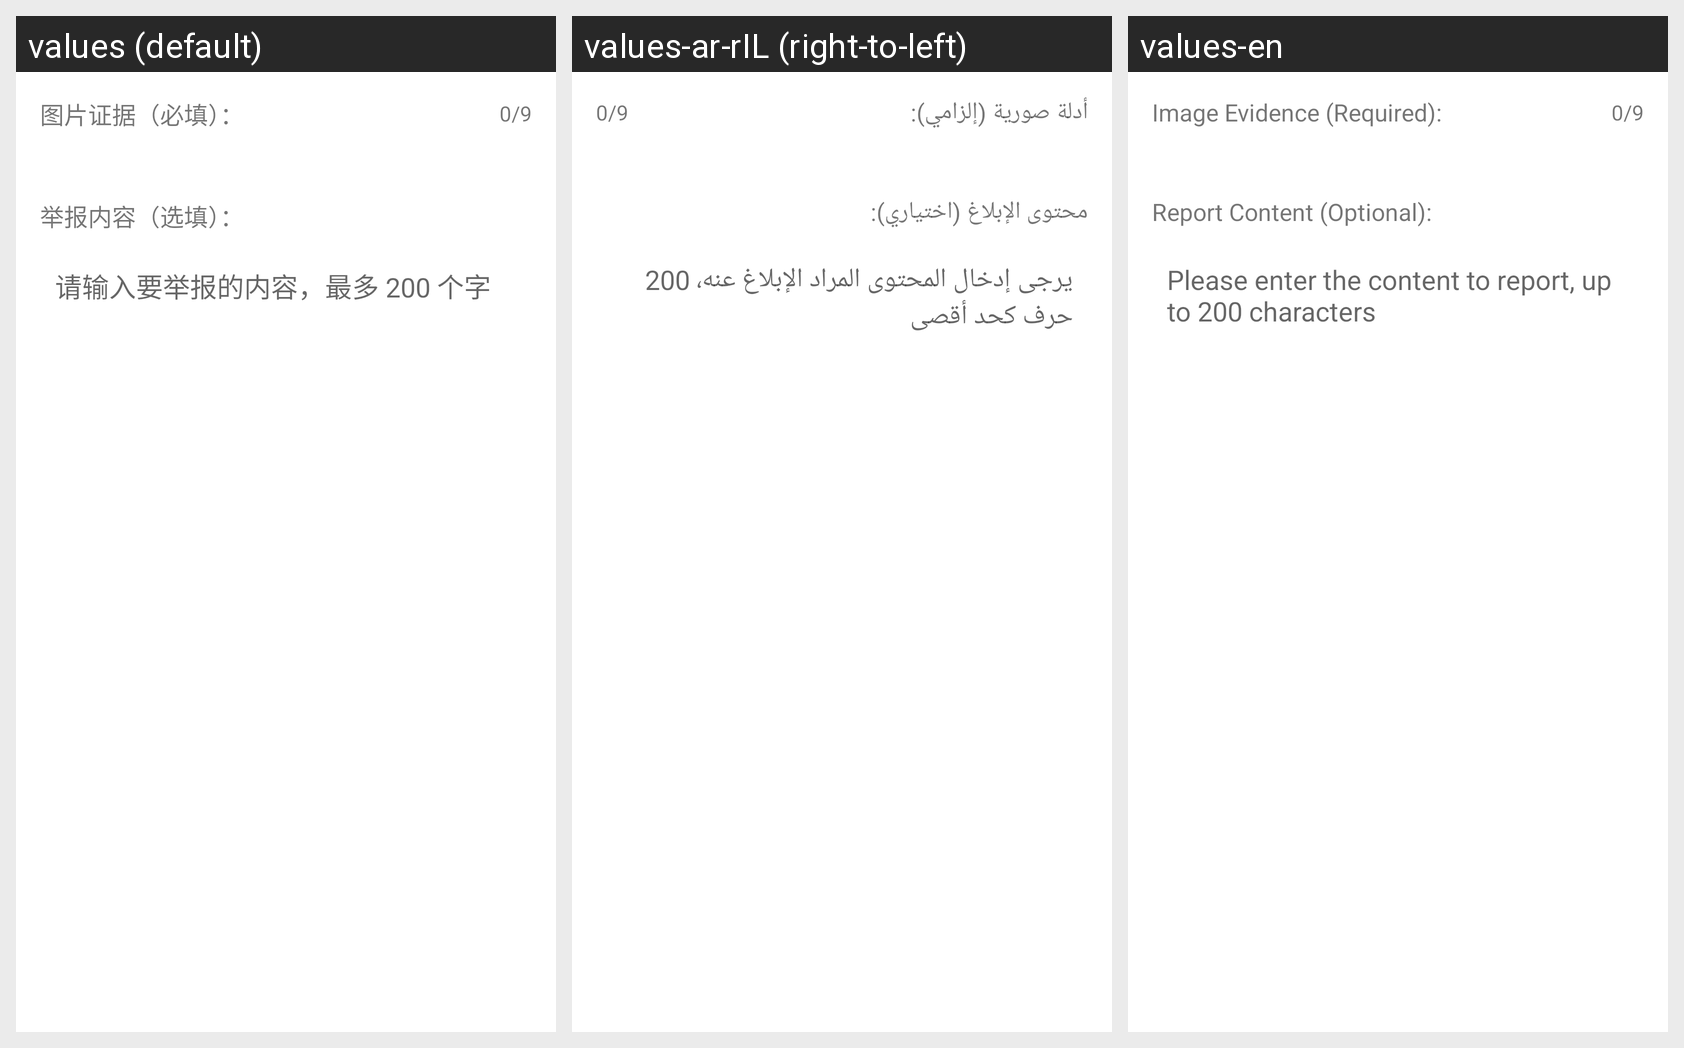

Here is an Android app screen in its default locale and in the app's own translations. Write out the translated-string differences for the strings that appear on this screen.
Android screen res/layout/activity_report_detail.xml rendered under 3 locales, left to right: values (default), values-ar-rIL (right-to-left), values-en. Device: Nexus 5 (rendered at 1080×1920; each locale shown at half size, 540×960, under a caption strip naming it); theme AppTheme.
Strings drawn on this screen, with the default value and each locale's value (text and hints the layout hard-codes, and strings that could not be matched under every locale, appear in the picture but are not listed):

image_evidence_title
  values: 图片证据（必填）：
  values-ar-rIL: أدلة صورية (إلزامي):
  values-en: Image Evidence (Required):

report_content_title
  values: 举报内容（选填）：
  values-ar-rIL: محتوى الإبلاغ (اختياري):
  values-en: Report Content (Optional):

report_content_hint
  values: 请输入要举报的内容，最多 200 个字
  values-ar-rIL: يرجى إدخال المحتوى المراد الإبلاغ عنه، 200 حرف كحد أقصى
  values-en: Please enter the content to report, up to 200 characters
